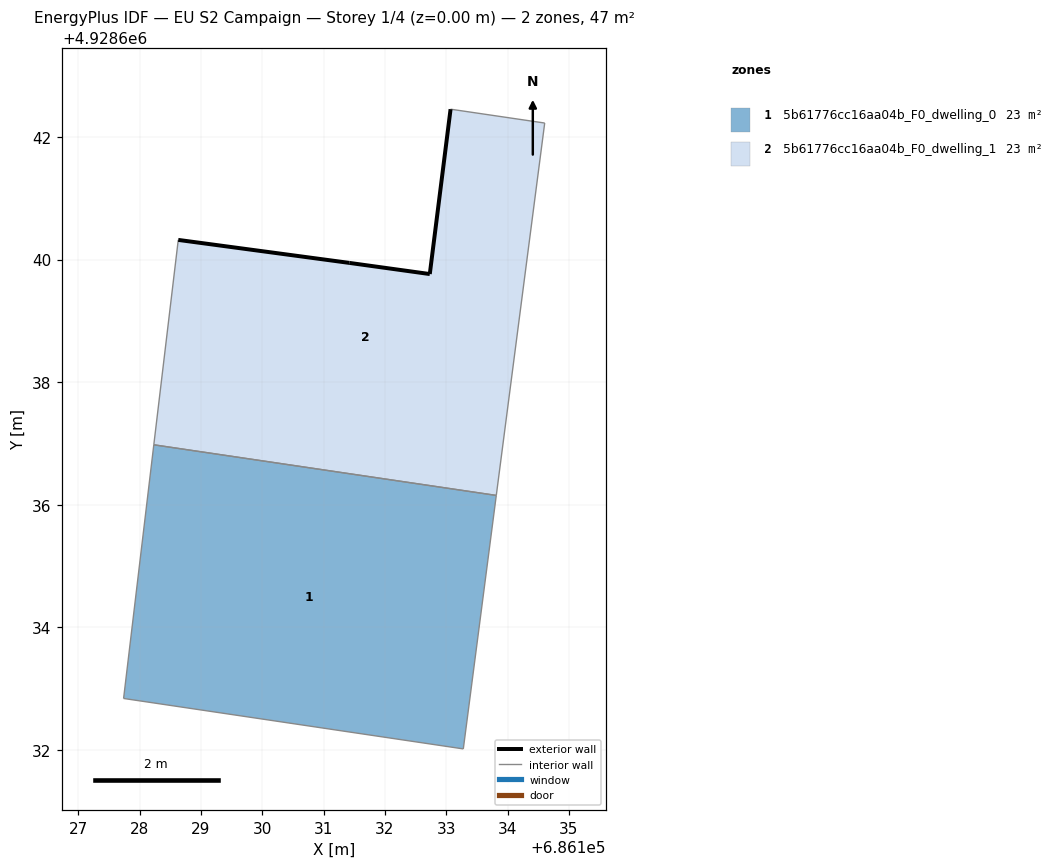
=== STOREY PLAN SPEC (per zone: floor XY polygon, exterior-wall plan segments, windows/doors) ===
zone 1: 5b61776cc16aa04b_F0_dwelling_0  (23.5 m²)
  floor: (686133.28, 4928632.01) (686133.82, 4928636.15) (686128.23, 4928636.98) (686127.74, 4928632.84)
  interior walls: 4
zone 2: 5b61776cc16aa04b_F0_dwelling_1  (23.4 m²)
  floor: (686133.82, 4928636.15) (686134.61, 4928642.23) (686133.07, 4928642.45) (686132.73, 4928639.76) (686131.42, 4928639.95) (686128.63, 4928640.32) (686128.23, 4928636.98)
  exterior wall: (686128.63, 4928640.32) – (686131.42, 4928639.95)  [2.8 m]
  exterior wall: (686131.42, 4928639.95) – (686132.73, 4928639.76)  [1.3 m]
  exterior wall: (686132.73, 4928639.76) – (686133.07, 4928642.45)  [2.7 m]
  interior walls: 4

=== DERIVED (storey summary) ===
Building: EU S2 Campaign
Storey: 1 of 4  (floor level z = 0.00 m)
Storey gross floor area: 46.9 m²
Zones on this storey: 2
  - 5b61776cc16aa04b_F0_dwelling_0: floor 23.5 m²
  - 5b61776cc16aa04b_F0_dwelling_1: floor 23.4 m²; exterior wall 6.9 m (20.6 m²); WWR 0.0%
Zone adjacency (shared interzone walls):
  - 5b61776cc16aa04b_F0_dwelling_0 ↔ 5b61776cc16aa04b_F0_dwelling_1